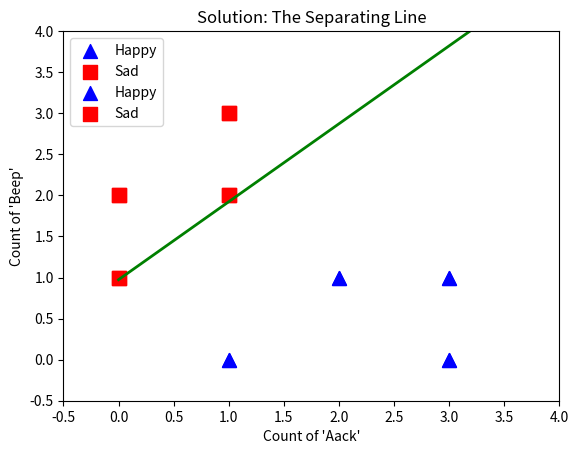

Reproduce this figure in Python.
import numpy as np
import random
import matplotlib.pyplot as plt

random.seed(42)
np,random.seed(42)

# Features: [Aack, Beep]
features = np.array([
    [1, 0], [2, 1], [3, 1], [3, 0], # Happy Aliens (More Aack)
    [0, 1], [1, 3], [0, 2], [1, 2]  # Sad Aliens (More Beep)
])

# Labels: 1 = Happy, 0 = Sad
labels = np.array([1, 1, 1, 1, 0, 0, 0, 0])

# Visualization Function
def plot_points(features, labels):
    # Plot Happy aliens as blue triangles
    plt.scatter(features[labels==1, 0], features[labels==1, 1], color='blue', marker='^', s=100, label='Happy')
    # Plot Sad aliens as red squares
    plt.scatter(features[labels==0, 0], features[labels==0, 1], color='red', marker='s', s=100, label='Sad')
    plt.xlabel("Count of 'Aack'")
    plt.ylabel("Count of 'Beep'")
    plt.legend()

plot_points(features, labels)
plt.title("Alien Language Data")
plt.show()

# 1. The Step Function (Activation)
def step_function(score):
    if score >= 0:
        return 1 # Predict Happy
    else:
        return 0 # Predict Sad

# 2. Prediction Function (Score calculation)
def prediction(weights, bias, features):
    # Score = w1*x1 + w2*x2 + bias
    score = np.dot(features, weights) + bias
    return step_function(score)

# 3. The Perceptron Trick (The correction mechanism)
def perceptron_trick(weights, bias, features, label, learning_rate=0.01):
    pred = prediction(weights, bias, features)
    
    # Only update if the model is WRONG
    if pred != label:
        if label == 1 and pred == 0:
            # Was Happy (1), predicted Sad (0). 
            # We need more score -> ADD weights
            weights += features * learning_rate
            bias += learning_rate
            
        elif label == 0 and pred == 1:
            # Was Sad (0), predicted Happy (1).
            # We need less score -> SUBTRACT weights
            weights -= features * learning_rate
            bias -= learning_rate
            
    return weights, bias

# Helper function to draw the separating line
def draw_line(weights, bias, color='green'):
    # The line equation is w1*x + w2*y + b = 0
    # So y = -(w1*x + b) / w2
    w1, w2 = weights
    x_values = np.array([0, 4])
    y_values = -(w1 * x_values + bias) / w2
    plt.plot(x_values, y_values, color=color, linewidth=2)

def train_perceptron(features, labels, learning_rate=0.01, epochs=1000):
    # 1. Start with random weights (Random Line)
    weights = np.array([np.random.random(), np.random.random()])
    bias = np.random.random()
    
    # Visualizing start state
    print("Training Started...")
    
    for epoch in range(epochs):
        # 2. Pick a random alien
        i = np.random.randint(0, len(features))
        
        # 3. Try to correct the line based on that alien
        weights, bias = perceptron_trick(weights, bias, features[i], labels[i], learning_rate)
    
    return weights, bias

# Run Training
final_weights, final_bias = train_perceptron(features, labels, epochs=2000)

print(f"Final Weights: {final_weights}")
print(f"Final Bias: {final_bias}")

plot_points(features, labels)
draw_line(final_weights, final_bias)
plt.title("Solution: The Separating Line")
plt.ylim(-0.5, 4)
plt.xlim(-0.5, 4)
plt.show()